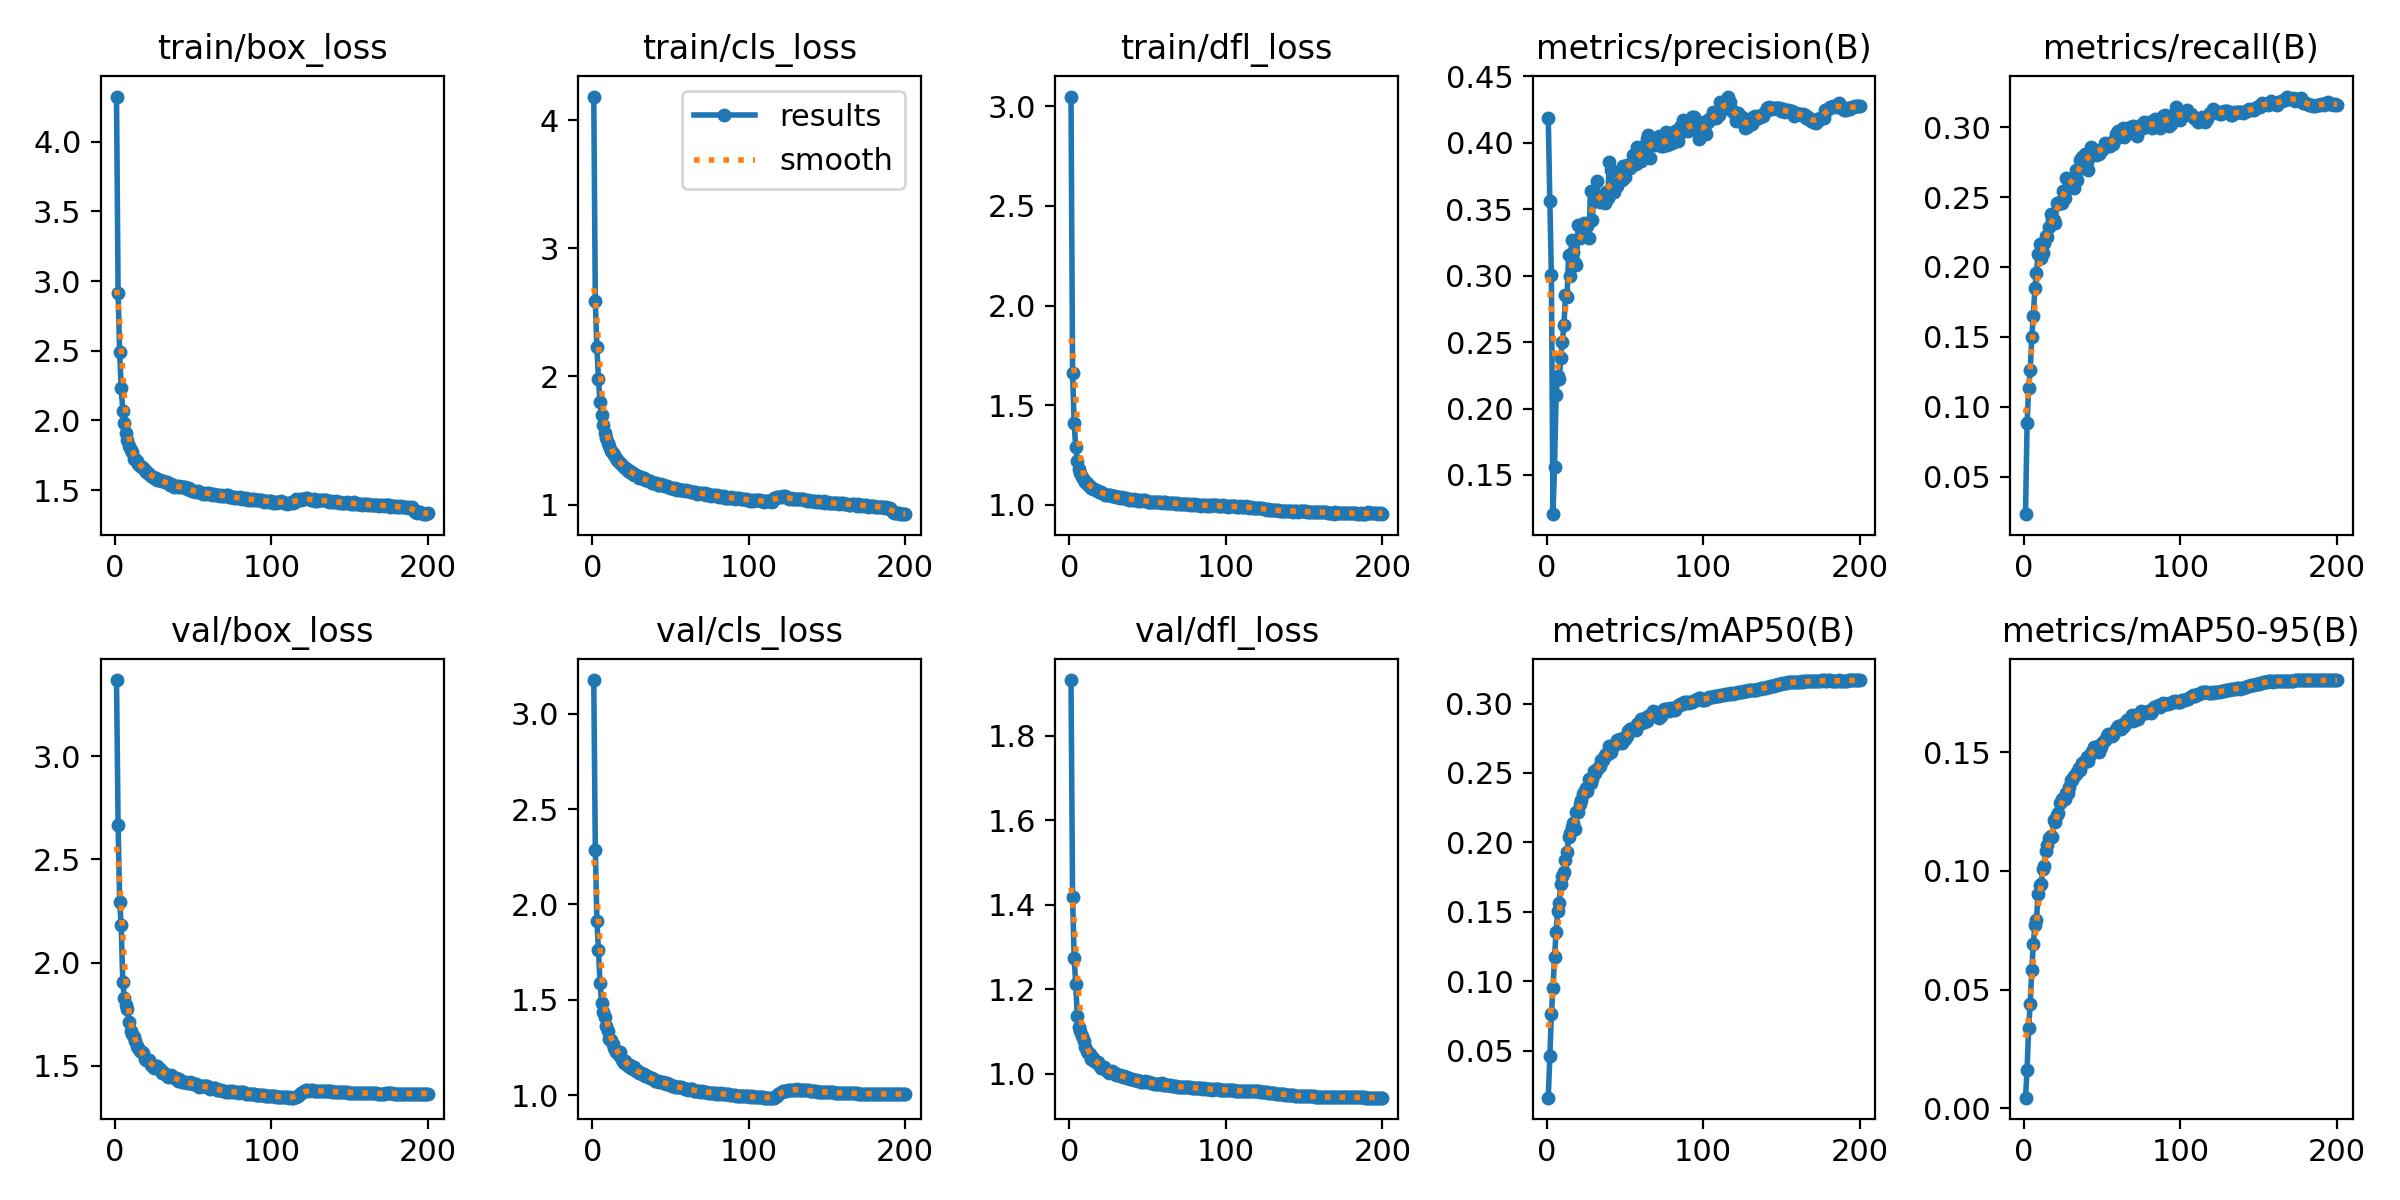

Data behind this chart, as committed beside it:
epoch, train/box_loss, train/cls_loss, train/dfl_loss, metrics/precision(B), metrics/recall(B), metrics/mAP50(B), metrics/mAP50-95(B), val/box_loss, val/cls_loss, val/dfl_loss, lr/pg0, lr/pg1, lr/pg2
1, 4.325, 4.183, 3.049, 0.4187, 0.02328, 0.01629, 0.00443, 3.369, 3.176, 1.931, 0.003325, 0.003325, 0.003325
2, 2.917, 2.585, 1.661, 0.3562, 0.08811, 0.04593, 0.01623, 2.668, 2.287, 1.418, 0.006626, 0.006626, 0.006626
3, 2.49, 2.227, 1.41, 0.3005, 0.1134, 0.07618, 0.0339, 2.294, 1.915, 1.274, 0.009893, 0.009893, 0.009893
4, 2.236, 1.978, 1.29, 0.1205, 0.1262, 0.09527, 0.04379, 2.18, 1.763, 1.213, 0.009851, 0.009851, 0.009851
5, 2.071, 1.798, 1.219, 0.1563, 0.1502, 0.1176, 0.05839, 1.907, 1.589, 1.137, 0.009851, 0.009851, 0.009851
6, 1.979, 1.695, 1.178, 0.2102, 0.165, 0.1353, 0.06938, 1.83, 1.486, 1.11, 0.009802, 0.009802, 0.009802
7, 1.913, 1.623, 1.159, 0.2247, 0.1849, 0.1509, 0.07705, 1.794, 1.439, 1.101, 0.009753, 0.009753, 0.009753
8, 1.862, 1.562, 1.137, 0.2221, 0.1956, 0.1566, 0.07924, 1.774, 1.41, 1.09, 0.009703, 0.009703, 0.009703
9, 1.818, 1.522, 1.125, 0.2377, 0.2092, 0.1704, 0.09015, 1.71, 1.363, 1.077, 0.009654, 0.009654, 0.009654
10, 1.785, 1.478, 1.112, 0.2501, 0.2163, 0.1759, 0.09412, 1.667, 1.339, 1.064, 0.009604, 0.009604, 0.009604
11, 1.77, 1.458, 1.11, 0.2629, 0.2065, 0.1791, 0.09437, 1.655, 1.297, 1.055, 0.009555, 0.009555, 0.009555
12, 1.726, 1.419, 1.1, 0.2854, 0.2097, 0.1873, 0.1008, 1.641, 1.291, 1.049, 0.009505, 0.009505, 0.009505
13, 1.722, 1.405, 1.091, 0.2837, 0.2172, 0.1928, 0.102, 1.62, 1.268, 1.046, 0.009456, 0.009456, 0.009456
14, 1.709, 1.385, 1.085, 0.3153, 0.2218, 0.204, 0.1084, 1.594, 1.247, 1.035, 0.009406, 0.009406, 0.009406
15, 1.689, 1.364, 1.08, 0.2998, 0.2216, 0.2069, 0.1109, 1.588, 1.229, 1.037, 0.009357, 0.009357, 0.009357
16, 1.676, 1.35, 1.078, 0.3271, 0.2288, 0.2108, 0.114, 1.572, 1.225, 1.03, 0.009307, 0.009307, 0.009307
17, 1.664, 1.335, 1.073, 0.3182, 0.238, 0.2143, 0.1145, 1.565, 1.214, 1.028, 0.009258, 0.009258, 0.009258
18, 1.657, 1.327, 1.068, 0.3098, 0.2341, 0.2099, 0.1142, 1.564, 1.229, 1.027, 0.009208, 0.009208, 0.009208
19, 1.643, 1.307, 1.062, 0.3084, 0.2333, 0.222, 0.1214, 1.534, 1.186, 1.021, 0.009158, 0.009158, 0.009158
20, 1.627, 1.29, 1.063, 0.3378, 0.2313, 0.222, 0.1207, 1.53, 1.171, 1.014, 0.009109, 0.009109, 0.009109
21, 1.624, 1.287, 1.058, 0.3281, 0.2457, 0.2274, 0.1234, 1.529, 1.177, 1.017, 0.009059, 0.009059, 0.009059
22, 1.615, 1.278, 1.055, 0.3293, 0.2448, 0.2308, 0.1243, 1.527, 1.165, 1.015, 0.00901, 0.00901, 0.00901
23, 1.602, 1.264, 1.051, 0.3339, 0.2464, 0.2349, 0.1287, 1.501, 1.154, 1.01, 0.00896, 0.00896, 0.00896
24, 1.597, 1.258, 1.049, 0.3395, 0.2454, 0.2366, 0.1302, 1.498, 1.159, 1.007, 0.008911, 0.008911, 0.008911
25, 1.588, 1.247, 1.048, 0.3389, 0.2546, 0.2389, 0.1302, 1.49, 1.143, 1.002, 0.008861, 0.008861, 0.008861
26, 1.588, 1.244, 1.047, 0.3372, 0.2495, 0.2371, 0.1301, 1.498, 1.135, 1.004, 0.008812, 0.008812, 0.008812
27, 1.573, 1.234, 1.044, 0.3285, 0.2637, 0.2455, 0.1328, 1.498, 1.149, 1.005, 0.008762, 0.008762, 0.008762
28, 1.574, 1.229, 1.042, 0.3634, 0.2563, 0.2425, 0.133, 1.482, 1.127, 1.003, 0.008713, 0.008713, 0.008713
29, 1.57, 1.224, 1.043, 0.3419, 0.2607, 0.2456, 0.1352, 1.484, 1.127, 1.001, 0.008663, 0.008663, 0.008663
30, 1.563, 1.21, 1.036, 0.3564, 0.2614, 0.2515, 0.1382, 1.465, 1.117, 0.998, 0.008614, 0.008614, 0.008614
31, 1.563, 1.215, 1.039, 0.3559, 0.2626, 0.2501, 0.1384, 1.469, 1.117, 0.998, 0.008564, 0.008564, 0.008564
32, 1.557, 1.204, 1.034, 0.3714, 0.2564, 0.253, 0.1398, 1.458, 1.112, 0.997, 0.008515, 0.008515, 0.008515
33, 1.556, 1.209, 1.04, 0.3581, 0.2692, 0.2536, 0.1408, 1.455, 1.11, 0.9935, 0.008466, 0.008466, 0.008466
34, 1.549, 1.189, 1.032, 0.3558, 0.2621, 0.255, 0.1415, 1.447, 1.1, 0.9932, 0.008416, 0.008416, 0.008416
35, 1.537, 1.191, 1.032, 0.359, 0.2701, 0.2592, 0.1435, 1.45, 1.099, 0.9936, 0.008367, 0.008367, 0.008367
36, 1.546, 1.185, 1.031, 0.3584, 0.2763, 0.2595, 0.1426, 1.454, 1.097, 0.9927, 0.008317, 0.008317, 0.008317
37, 1.536, 1.18, 1.027, 0.3545, 0.2786, 0.263, 0.1452, 1.444, 1.089, 0.9903, 0.008268, 0.008268, 0.008268
38, 1.525, 1.171, 1.025, 0.3628, 0.2731, 0.2636, 0.1454, 1.44, 1.09, 0.9895, 0.008218, 0.008218, 0.008218
39, 1.527, 1.172, 1.03, 0.3588, 0.2807, 0.2634, 0.1462, 1.438, 1.087, 0.9874, 0.008169, 0.008169, 0.008169
40, 1.52, 1.166, 1.026, 0.3859, 0.275, 0.2691, 0.1481, 1.428, 1.075, 0.9865, 0.008119, 0.008119, 0.008119
41, 1.529, 1.169, 1.028, 0.3797, 0.2693, 0.2649, 0.1465, 1.433, 1.077, 0.9859, 0.00807, 0.00807, 0.00807
42, 1.52, 1.155, 1.024, 0.3649, 0.2814, 0.2686, 0.1489, 1.427, 1.075, 0.9857, 0.00802, 0.00802, 0.00802
43, 1.518, 1.157, 1.024, 0.3628, 0.2861, 0.2703, 0.1498, 1.422, 1.072, 0.9843, 0.007971, 0.007971, 0.007971
44, 1.522, 1.16, 1.021, 0.3679, 0.2827, 0.2708, 0.151, 1.423, 1.068, 0.983, 0.007921, 0.007921, 0.007921
45, 1.518, 1.154, 1.024, 0.3678, 0.2833, 0.2736, 0.1522, 1.419, 1.068, 0.983, 0.007872, 0.007872, 0.007872
46, 1.509, 1.145, 1.02, 0.3772, 0.28, 0.272, 0.1516, 1.414, 1.067, 0.9805, 0.007822, 0.007822, 0.007822
47, 1.512, 1.149, 1.022, 0.379, 0.2831, 0.2748, 0.1525, 1.414, 1.061, 0.9812, 0.007772, 0.007772, 0.007772
48, 1.5, 1.144, 1.022, 0.3724, 0.2806, 0.2715, 0.1501, 1.421, 1.063, 0.9819, 0.007723, 0.007723, 0.007723
49, 1.494, 1.135, 1.016, 0.3826, 0.2828, 0.275, 0.152, 1.417, 1.059, 0.9812, 0.007673, 0.007673, 0.007673
50, 1.493, 1.132, 1.016, 0.3743, 0.2843, 0.2744, 0.1537, 1.411, 1.055, 0.9796, 0.007624, 0.007624, 0.007624
51, 1.49, 1.13, 1.013, 0.3834, 0.2851, 0.2768, 0.1546, 1.412, 1.05, 0.9801, 0.007574, 0.007574, 0.007574
52, 1.487, 1.125, 1.013, 0.3821, 0.2887, 0.28, 0.1552, 1.41, 1.049, 0.9787, 0.007525, 0.007525, 0.007525
53, 1.493, 1.133, 1.015, 0.3814, 0.2873, 0.2813, 0.1568, 1.402, 1.046, 0.9774, 0.007476, 0.007476, 0.007476
54, 1.486, 1.115, 1.012, 0.3841, 0.2881, 0.2818, 0.1579, 1.399, 1.042, 0.9768, 0.007426, 0.007426, 0.007426
55, 1.48, 1.12, 1.012, 0.3906, 0.2865, 0.2818, 0.1573, 1.399, 1.043, 0.9757, 0.007377, 0.007377, 0.007377
56, 1.475, 1.114, 1.012, 0.3874, 0.2893, 0.2821, 0.157, 1.402, 1.043, 0.9763, 0.007327, 0.007327, 0.007327
57, 1.481, 1.11, 1.013, 0.3841, 0.2879, 0.2806, 0.1571, 1.399, 1.042, 0.9766, 0.007278, 0.007278, 0.007278
58, 1.474, 1.115, 1.012, 0.3967, 0.2916, 0.2852, 0.1588, 1.401, 1.036, 0.9767, 0.007228, 0.007228, 0.007228
59, 1.482, 1.11, 1.01, 0.3879, 0.2953, 0.2863, 0.1596, 1.399, 1.035, 0.9779, 0.007178, 0.007178, 0.007178
60, 1.478, 1.11, 1.012, 0.3865, 0.2971, 0.2887, 0.1608, 1.394, 1.035, 0.9738, 0.007129, 0.007129, 0.007129
... 140 more rows
